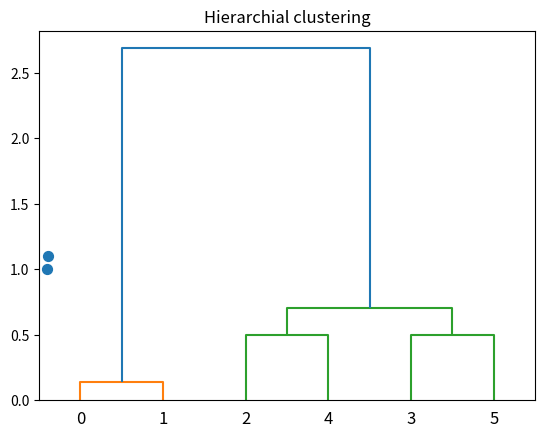

Source code (Python):
import numpy as np
from scipy.cluster.hierarchy import linkage,dendrogram
import matplotlib.pyplot as plt

x=np.array([[1,1],[1.1,1.1],[3,3],[4,4],[3,3.5],[3.5,4]])

plt.scatter(x[:,0],x[:,1],s=50)

linkage_matrix=linkage(x,"single")

dend=dendrogram(linkage_matrix,truncate_mode=None)

plt.title("Hierarchial clustering")

plt.show()
